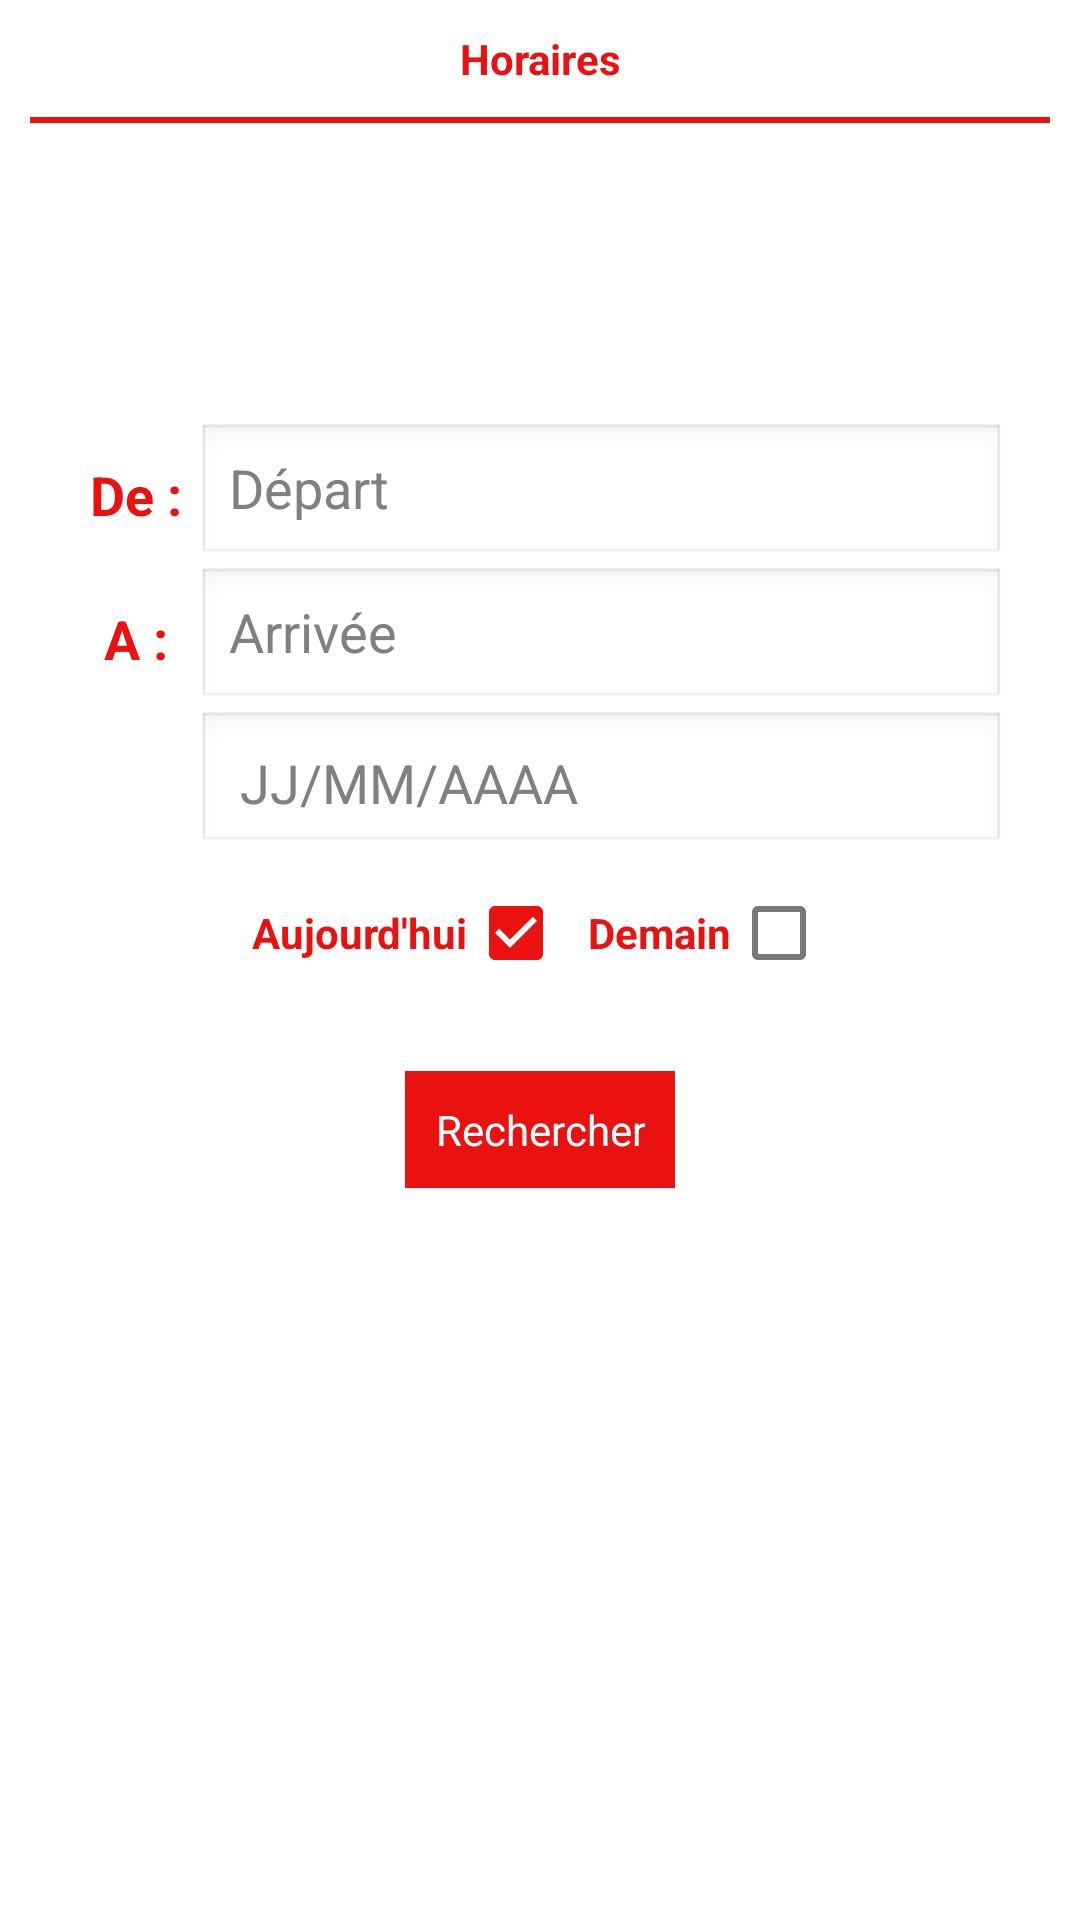

Here is an Android app screen rendered from its layout file. Give the layout XML and the strings, colors and styles it references.
<!-- AndroidManifest.xml: application theme android:Theme.Black.NoTitleBar -->
<!-- res/layout/timing.xml -->
<?xml version="1.0" encoding="utf-8"?>
<LinearLayout xmlns:android="http://schemas.android.com/apk/res/android"
    android:orientation="vertical"
    android:layout_width="match_parent"
    android:layout_height="match_parent"
    android:background="@color/white"
    >
    <TextView
        android:layout_width="match_parent"
        android:layout_height="wrap_content"
        android:layout_margin="10dp"
        android:gravity="center"
        android:textStyle="bold"
        android:textColor="@color/red"
        android:text="@string/horaires"/>
    <View
        android:layout_width="match_parent"
        android:layout_height="2dp"
        android:layout_marginRight="10dp"
        android:layout_marginLeft="10dp"
        android:background="@color/red"/>
<RelativeLayout
    android:layout_width="match_parent"

    android:layout_height="wrap_content"
   >

    <ImageView
        android:padding="50dp"

        android:layout_width="match_parent"
        android:layout_height="wrap_content"
    />
</RelativeLayout>
    <LinearLayout
        android:gravity="center"
        android:layout_gravity="center"
     android:paddingRight="25dp"
     android:paddingLeft="25dp"
    android:orientation="horizontal"
    android:layout_width="wrap_content"
    android:layout_height="wrap_content"
    >

    <LinearLayout
        android:orientation="vertical"
        android:layout_width="match_parent"
        android:layout_height="match_parent">
        <LinearLayout
            android:layout_weight="1"
            android:layout_width="wrap_content"
            android:layout_height="0dp">
        <TextView
            android:text="@string/from"
            android:padding="5dp"
            android:textSize="18sp"
            android:layout_gravity="center"
            android:layout_width="match_parent"
            android:textStyle="bold"
            android:textColor="@color/red"
            android:layout_height="wrap_content" />
        </LinearLayout>

        <LinearLayout
            android:layout_weight="1"
            android:layout_width="wrap_content"
            android:layout_height="0dp"
            android:layout_gravity="center">
            <TextView
                android:text="@string/to"
                android:padding="5dp"
                android:textStyle="bold"
                android:textColor="@color/red"

                android:textSize="18sp"
                android:layout_gravity="center"
                android:layout_width="wrap_content"
                android:layout_height="wrap_content" />
        </LinearLayout>
        <LinearLayout
            android:layout_weight="1"
            android:layout_width="wrap_content"
            android:layout_height="0dp"
            android:layout_gravity="center">
            <ImageView
                android:paddingTop="5dp"
                android:tint="@color/red"
                android:src="@drawable/agenda"
                android:layout_width="30dp"
                android:layout_height="40dp" />
        </LinearLayout>
    </LinearLayout>
    <LinearLayout
        android:layout_width="wrap_content"
        android:layout_height="wrap_content"
        android:orientation="vertical"
        >

        <AutoCompleteTextView
            android:id="@+id/from"
            android:hint="@string/depart"
            android:cursorVisible="true"
            android:textCursorDrawable="@null"
            android:textColor = "@color/red"
            android:layout_width="match_parent"
            android:layout_height="wrap_content"
            android:dropDownWidth="match_parent"
            android:popupBackground="@color/white"/>


        <AutoCompleteTextView
            android:id="@+id/to"
            android:hint="@string/arrivee"
            android:textColor = "@color/red"
            android:layout_width="match_parent"
            android:textCursorDrawable="@null"
            android:layout_height="wrap_content"
            android:popupBackground="@color/white"/>

        <RelativeLayout
            android:layout_width="match_parent"
            android:layout_height="wrap_content"
            >

            
            <EditText
                android:id="@+id/agendaEdit"
                android:text=""
                android:hint=" JJ/MM/AAAA"
                android:padding="10dp"
                android:textCursorDrawable="@null"
                android:textColor = "@color/red"
                android:layout_width="match_parent"
                android:layout_height="wrap_content"/>



        </RelativeLayout>
    </LinearLayout>



</LinearLayout>
    <LinearLayout
        android:orientation="horizontal"
        android:gravity="center"
        android:layout_gravity="center"
        android:layout_width="wrap_content"
        android:layout_height="wrap_content"
        android:padding="10dp">
        <CheckedTextView
            android:id="@+id/today"
            android:theme="@style/checkBoxStyle"
            android:gravity="center"
              android:checked="true"

            android:layout_width="wrap_content"
            android:layout_height="wrap_content"
            android:paddingRight="8dp"
            android:textStyle="bold"
            android:textColor="@color/red"
            android:checkMark="?android:attr/listChoiceIndicatorMultiple"
            android:text="@string/today" />
        <CheckedTextView
            android:id="@+id/tomorrow"
            android:gravity="center"
            android:textStyle="bold"
            android:theme="@style/checkBoxStyle"
            android:textColor="@color/red"
            android:layout_width="wrap_content"
            android:layout_height="wrap_content"

            android:checkMark="?android:attr/listChoiceIndicatorMultiple"
            android:text="@string/tomorrow" />
            </LinearLayout>

    <LinearLayout
        android:layout_width="match_parent"
        android:layout_height="wrap_content"
        android:layout_gravity="center"
        android:gravity="center"
        android:orientation="horizontal">
        <Button
            android:id="@+id/search"
            android:layout_margin="20dp"
            android:gravity="center"
            android:layout_gravity="center"
            android:text="@string/search"
            android:background="@drawable/back_button"

            android:padding="10dp"
            android:textColor="@color/white"
            android:layout_width="wrap_content"
            android:layout_height="wrap_content" />

    </LinearLayout>



</LinearLayout>
<!-- resources referenced by this layout -->
<resources>
  <color name="red">#ea1111</color>
  <color name="white">#FFFFFFFF</color>
  <!-- drawable back_button (drawable) -->
  <?xml version="1.0" encoding="utf-8"?>
  <selector xmlns:android="http://schemas.android.com/apk/res/android">
      <item android:state_pressed="true"
          android:drawable="@color/RedLight" /> 
      <item android:state_focused="true"
          android:drawable="@color/RedLight" /> 
      <item android:drawable="@color/red" /> 
  </selector>
  <string name="arrivee">Arrivée</string>
  <string name="depart">Départ</string>
  <string name="from">De :</string>
  <string name="horaires">Horaires</string>
  <string name="search">Rechercher</string>
  <string name="to">A  :</string>
  <string name="today">Aujourd\'hui</string>
  <string name="tomorrow">Demain</string>
  <style name="checkBoxStyle" parent="Base.Theme.AppCompat">
          <item name="colorAccent">@color/red</item>
          <item name="android:textColorSecondary">@color/soft_grey</item>
      </style>
  <color name="RedLight">#ff7f7f</color>
  <color name="soft_grey">#FF777777</color>
</resources>
